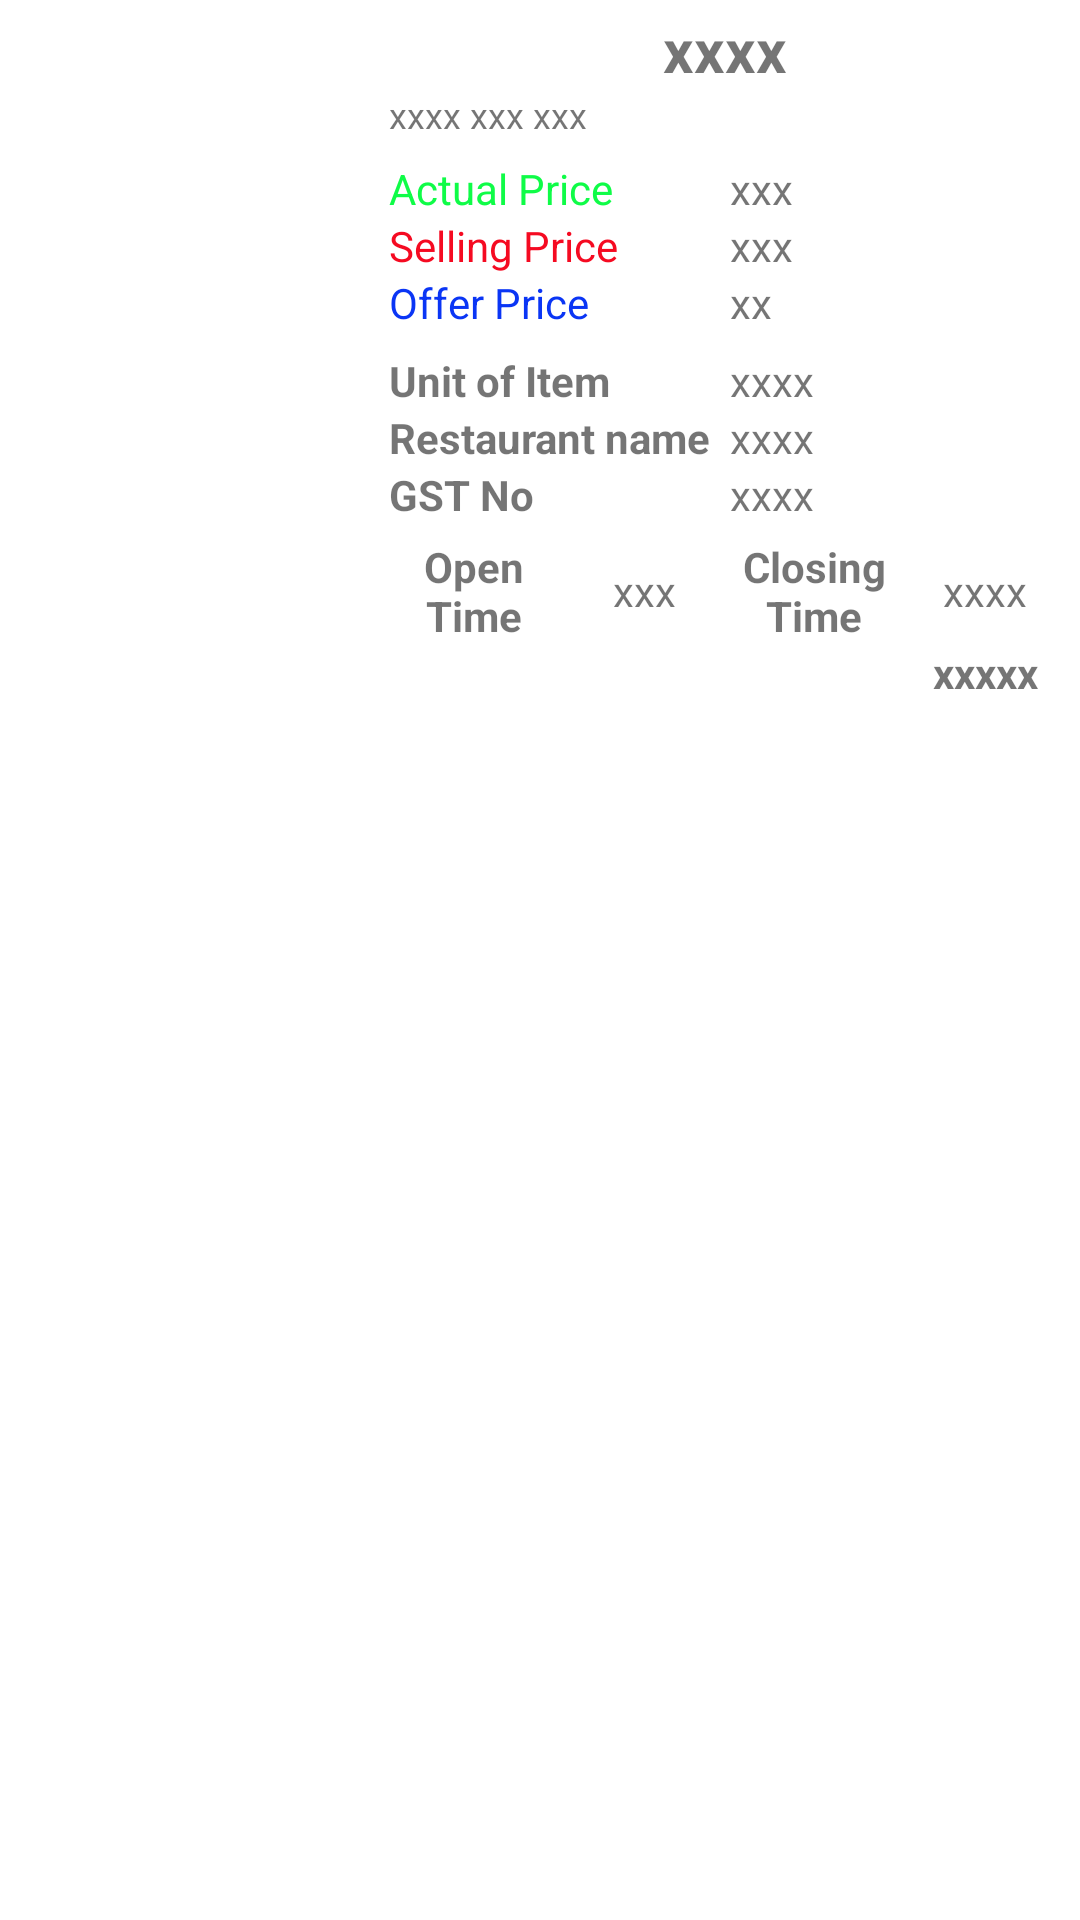

Reconstruct the res/layout file that produces this screen, plus the resources it refers to.
<!-- AndroidManifest.xml: application theme Theme.EpayEats -->
<!-- res/layout/menu_listview_items.xml -->
<?xml version="1.0" encoding="utf-8"?>
<LinearLayout xmlns:android="http://schemas.android.com/apk/res/android"
    android:layout_width="match_parent"
    xmlns:app="http://schemas.android.com/apk/res-auto"
    android:orientation="vertical"
    android:id="@+id/searchlayout"
    android:layout_height="wrap_content">

    <LinearLayout
        android:layout_width="match_parent"
        android:layout_height="wrap_content"
        android:layout_margin="3dp"
        android:background="@drawable/roundlayout"
        android:orientation="vertical">

        <androidx.cardview.widget.CardView
            android:layout_width="match_parent"
            android:layout_height="wrap_content"
            android:elevation="5dp"
            app:cardCornerRadius="4dp">

            <LinearLayout
                android:layout_width="match_parent"
                android:layout_height="wrap_content"
                android:weightSum="10"
                android:orientation="horizontal">

                <ImageView
                    android:id="@+id/listview_menu_image1"
                    android:layout_width="0dp"
                    android:layout_weight="3.5"
                    android:layout_height="220dp"
                    android:src="@drawable/loader" />

                <LinearLayout
                    android:layout_width="0dp"
                    android:layout_height="wrap_content"
                    android:layout_weight="6.5"
                    android:layout_marginBottom="4dp"
                    android:orientation="vertical">

                    <TextView
                        android:id="@+id/listview_menu_name"
                        android:layout_width="match_parent"
                        android:layout_height="wrap_content"
                        android:gravity="center"
                        android:text="xxxx"
                        android:textStyle="bold"
                        android:textColor="@color/colorBlack"
                        android:textSize="20sp" />

                    <TextView
                        android:id="@+id/listview_menu_description"
                        android:layout_width="match_parent"
                        android:layout_height="wrap_content"
                        android:layout_marginLeft="3dp"
                        android:textSize="12sp"
                        android:text="xxxx xxx xxx" />

                    <LinearLayout
                        android:layout_width="match_parent"
                        android:layout_height="wrap_content"
                        android:layout_marginLeft="3dp"
                        android:orientation="horizontal"
                        android:layout_marginTop="7dp"
                        android:weightSum="10">

                        <TextView
                            android:layout_width="0dp"
                            android:layout_height="wrap_content"
                            android:layout_weight="5"
                            android:text="Actual Price"
                            android:textColor="#0ffc47" />

                        <TextView
                            android:id="@+id/listview_menu_actual_price"
                            android:layout_width="0dp"
                            android:layout_height="wrap_content"
                            android:layout_weight="5"
                            android:text="xxx" />


                    </LinearLayout>

                    <LinearLayout
                        android:layout_width="match_parent"
                        android:layout_height="wrap_content"
                        android:orientation="horizontal"
                        android:layout_marginLeft="3dp"
                        android:weightSum="10">

                        <TextView
                            android:layout_width="0dp"
                            android:layout_height="wrap_content"
                            android:layout_weight="5"
                            android:text="Selling Price"
                            android:textColor="#f50a21" />

                        <TextView
                            android:id="@+id/listview_menu_selling_price"
                            android:layout_width="0dp"
                            android:layout_height="wrap_content"
                            android:layout_weight="5"
                            android:text="xxx" />


                    </LinearLayout>
                    <LinearLayout
                        android:layout_width="match_parent"
                        android:layout_height="wrap_content"
                        android:orientation="horizontal"
                        android:layout_marginLeft="3dp"
                        android:weightSum="10">

                        <TextView
                            android:layout_width="0dp"
                            android:layout_height="wrap_content"
                            android:layout_weight="5"
                            android:text="Offer Price"
                            android:textColor="#0a35f5" />

                        <TextView
                            android:id="@+id/listview_menu_offer_price"
                            android:layout_width="0dp"
                            android:layout_height="wrap_content"
                            android:layout_weight="5"
                            android:text="xx" />

                    </LinearLayout>

                    <LinearLayout
                        android:layout_width="match_parent"
                        android:layout_height="wrap_content"
                        android:gravity="center"
                        android:layout_marginLeft="3dp"
                        android:layout_marginTop="7dp"
                        android:orientation="horizontal"
                        android:weightSum="10">

                        <TextView
                            android:layout_width="0dp"
                            android:layout_height="match_parent"
                            android:layout_weight="5"
                            android:text="Unit of Item"
                            android:textStyle="bold" />

                        <TextView
                            android:id="@+id/listview_menu_unit"
                            android:layout_width="0dp"
                            android:layout_height="wrap_content"
                            android:layout_weight="5"
                            android:text="xxxx" />
                    </LinearLayout>

                    <LinearLayout
                        android:layout_width="match_parent"
                        android:layout_height="wrap_content"
                        android:gravity="center"
                        android:layout_marginLeft="3dp"
                        android:orientation="horizontal"
                        android:weightSum="10">

                        <TextView
                            android:layout_width="0dp"
                            android:layout_height="wrap_content"
                            android:layout_weight="5"
                            android:text="Restaurant name"
                            android:textStyle="bold" />

                        <TextView
                            android:id="@+id/listview_menu_localrestname"
                            android:layout_width="0dp"
                            android:layout_height="wrap_content"
                            android:layout_weight="5"
                            android:text="xxxx" />
                    </LinearLayout>

                    <LinearLayout
                        android:layout_width="match_parent"
                        android:layout_height="wrap_content"
                        android:gravity="center"
                        android:layout_marginLeft="3dp"
                        android:orientation="horizontal"
                        android:weightSum="10">

                        <TextView
                            android:layout_width="0dp"
                            android:layout_height="wrap_content"
                            android:layout_weight="5"
                            android:text="GST No"
                            android:textStyle="bold" />

                        <TextView
                            android:id="@+id/listview_menu_gstno"
                            android:layout_width="0dp"
                            android:layout_height="wrap_content"
                            android:layout_weight="5"
                            android:text="xxxx" />
                    </LinearLayout>

                    <LinearLayout
                        android:layout_width="match_parent"
                        android:layout_height="wrap_content"
                        android:layout_marginLeft="3dp"
                        android:layout_marginTop="5dp"
                        android:orientation="horizontal"
                        android:weightSum="16">

                        <TextView
                            android:layout_width="0dp"
                            android:layout_height="wrap_content"
                            android:layout_weight="4"
                            android:gravity="center"
                            android:text="Open Time"
                            android:textStyle="bold" />

                        <TextView
                            android:id="@+id/listview_menu_opentime"
                            android:layout_width="0dp"
                            android:layout_height="wrap_content"
                            android:layout_gravity="center"
                            android:layout_weight="4"
                            android:gravity="center"
                            android:text="xxx" />

                        <TextView
                            android:layout_width="0dp"
                            android:layout_height="wrap_content"
                            android:layout_weight="4"
                            android:text="Closing Time"
                            android:gravity="center"
                            android:textStyle="bold" />

                        <TextView
                            android:id="@+id/listview_menu_closetime"
                            android:layout_width="0dp"
                            android:layout_height="wrap_content"
                            android:gravity="center"
                            android:layout_gravity="center"
                            android:layout_weight="4"
                            android:text="xxxx" />

                    </LinearLayout>

                    <TextView
                        android:id="@+id/listview_menu_approved"
                        android:layout_width="match_parent"
                        android:layout_height="wrap_content"
                        android:layout_marginRight="11dp"
                        android:gravity="right"
                        android:text="xxxxx"
                        android:textStyle="bold"
                        android:textColor="@color/colorBlack" />

                </LinearLayout>

            </LinearLayout>

        </androidx.cardview.widget.CardView>

    </LinearLayout>

</LinearLayout>
<!-- resources referenced by this layout -->
<resources>
  <style name="Theme.EpayEats" parent="Theme.MaterialComponents.DayNight.DarkActionBar">
          
          <item name="colorPrimary">@color/colorPrimary</item>
          <item name="colorPrimaryVariant">@color/colorPrimary</item>
          <item name="colorOnPrimary">@color/colorBlack</item>
          
          <item name="colorSecondary">@color/colorPrimary</item>
          <item name="colorSecondaryVariant">@color/colorPrimary</item>
          <item name="colorOnSecondary">@color/colorBlack</item>
          
          <item name="android:statusBarColor" tools:targetApi="l">?attr/colorPrimaryVariant</item>
          
      </style>
  <!-- not gathered from this repository: default colours our renderer supplied (Android Studio template values) -->
  <color name="colorPrimary">#FF6200EE</color>
</resources>
